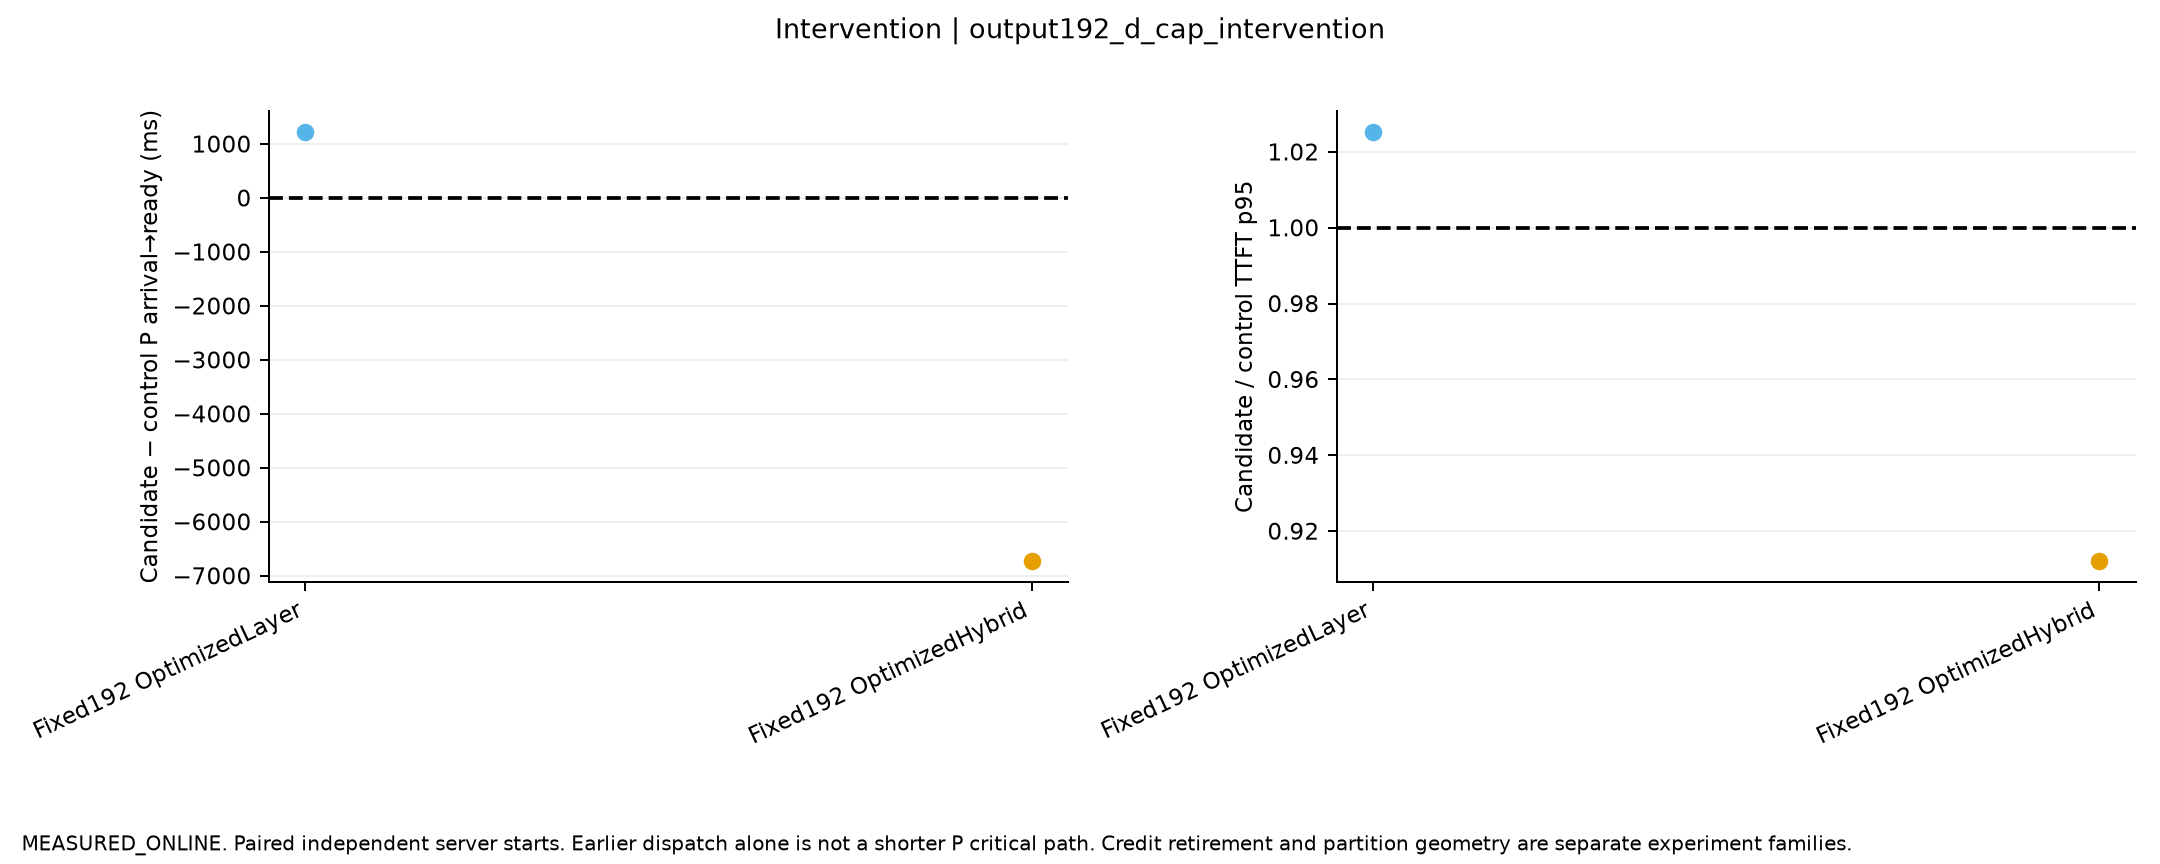

The table this chart was drawn from, first rows:
mode, left, right, paired_starts, quality_passed_all_paired_starts, runtime_policy_passed_all_paired_starts, per_start_request_output_work_exact, ratios, P_critical_path_ratio, P_critical_path_delta_ms, mean_host_delta_ms, evidence, scope, execution_conditions
Fixed192, OptimizedLayer, OriginalLayer, 1, True, True, [true], {"TTFT_p95_ms": {"estimate": 1.025172141…, {"estimate": 1.016896507522884, "CI95": …, {"estimate": 1216.8373487656936, "CI95":…, {"TTFT_ms": {"estimate": 1566.7662252866…, MEASURED_ONLINE_PAIRED_START_COMPARISON, Same physical pair and request/arrival c…, [{"name": "PC_Output192_DCap_s0_Original…
Fixed192, OptimizedHybrid, OriginalHybrid, 1, True, True, [true], {"TTFT_p95_ms": {"estimate": 0.912153698…, {"estimate": 0.9163188699682416, "CI95":…, {"estimate": -6724.049961000375, "CI95":…, {"TTFT_ms": {"estimate": -7405.797834391…, MEASURED_ONLINE_PAIRED_START_COMPARISON, Same physical pair and request/arrival c…, [{"name": "PC_Output192_DCap_s0_Original…
